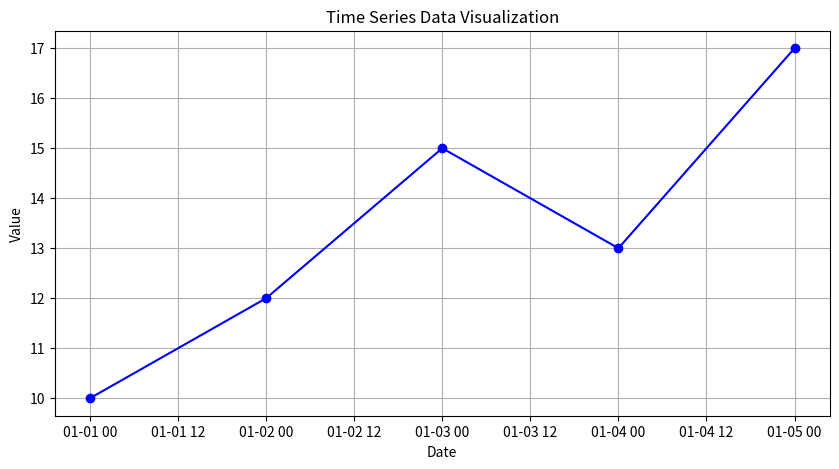

The script that saved this image:
# Import libraries
import pandas as pd
import matplotlib.pyplot as plt
# Load dataset (example data)
data = {
 'Date': ['2025-01-01', '2025-01-02', '2025-01-03', '2025-01-04', '2025-01-05'],
 'Value': [10, 12, 15, 13, 17]
}
df = pd.DataFrame(data)
# Convert 'Date' column to datetime
df['Date'] = pd.to_datetime(df['Date'])
# Set 'Date' as index
df.set_index('Date', inplace=True)
# Plot the time series data
plt.figure(figsize=(10,5))
plt.plot(df.index, df['Value'], marker='o', linestyle='-', color='b')
plt.title('Time Series Data Visualization')
plt.xlabel('Date')
plt.ylabel('Value')
plt.grid(True)
plt.show()
